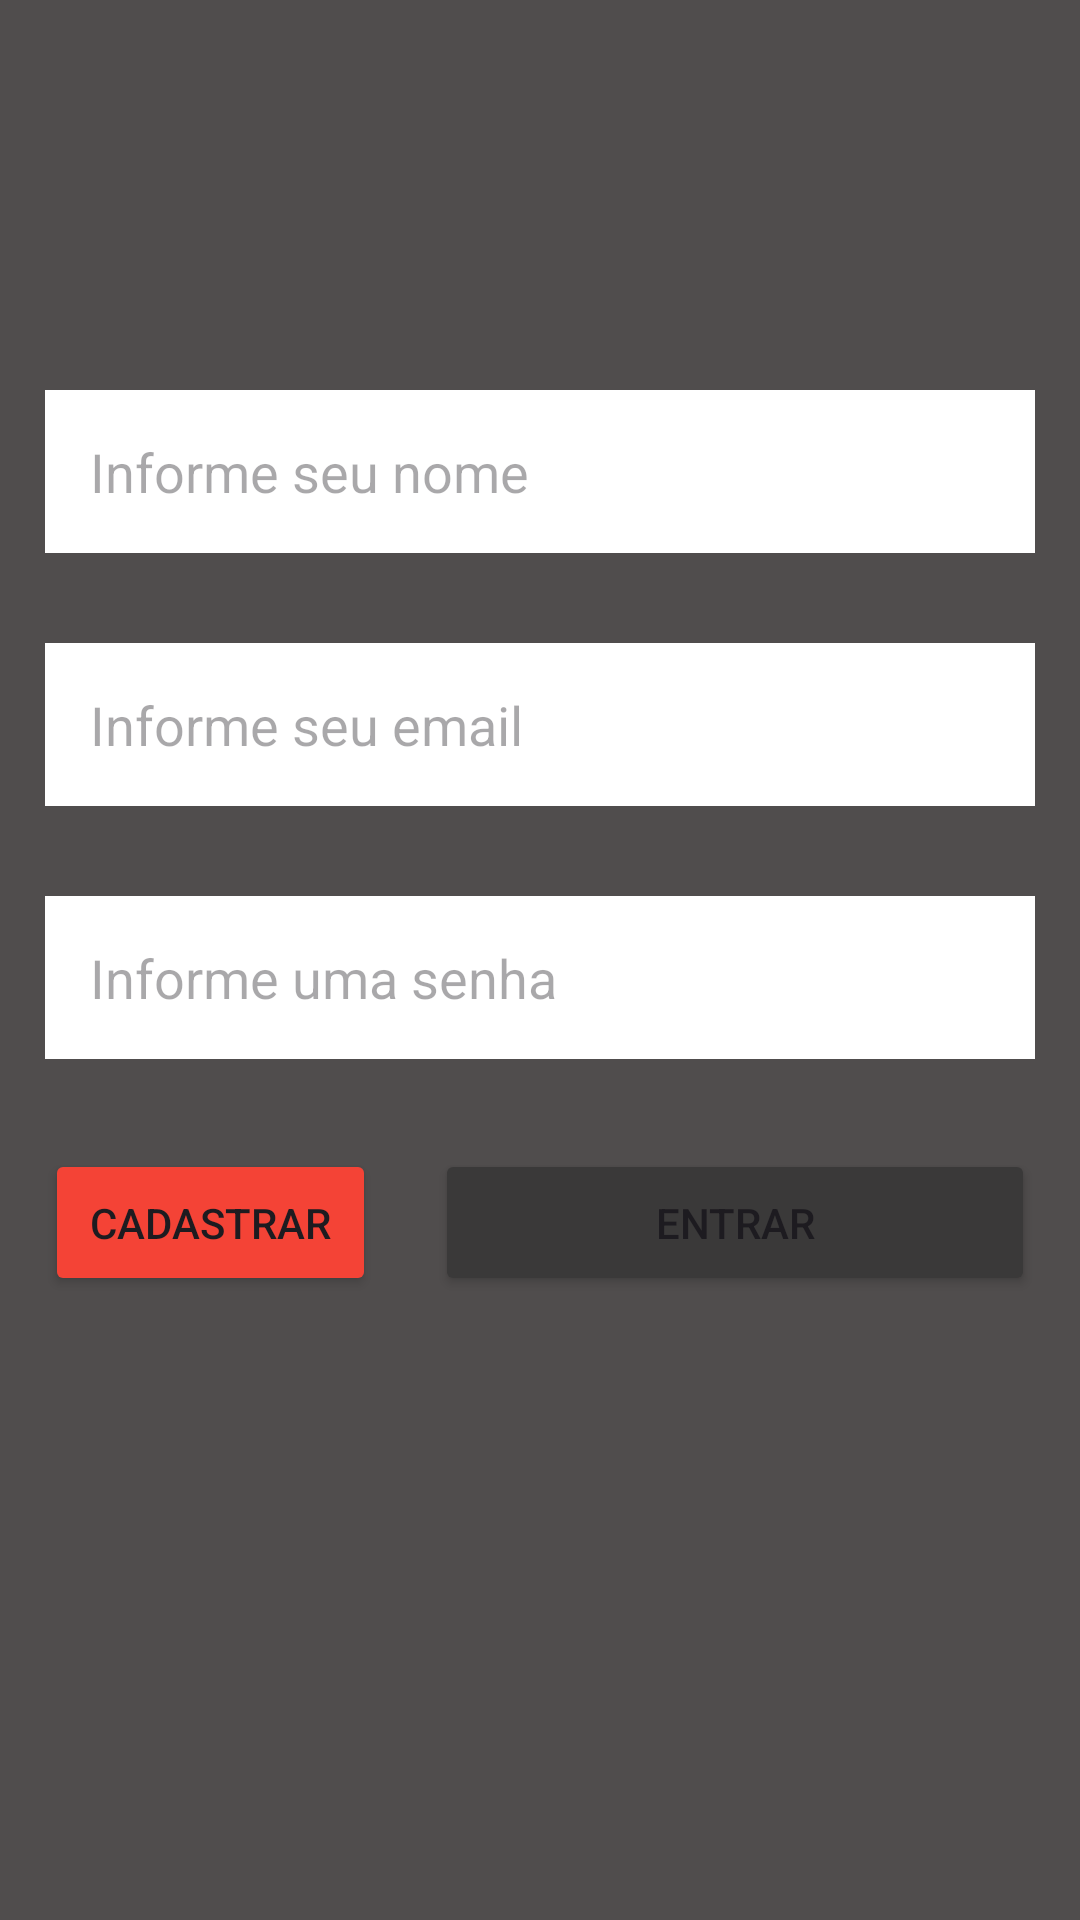

Layout XML and referenced resources for this Android screen:
<!-- AndroidManifest.xml: application theme Theme.FabioLoginMVC2025 -->
<!-- res/layout/activity_main.xml -->
<?xml version="1.0" encoding="utf-8"?>
<androidx.constraintlayout.widget.ConstraintLayout xmlns:android="http://schemas.android.com/apk/res/android"
    xmlns:app="http://schemas.android.com/apk/res-auto"
    xmlns:tools="http://schemas.android.com/tools"
    android:id="@+id/main"
    android:background="#504D4D"
    android:layout_width="match_parent"
    android:layout_height="match_parent"
    tools:context=".MainActivity">

    <ImageView
        android:id="@+id/imageView"
        android:layout_width="match_parent"
        android:layout_height="wrap_content"
        app:srcCompat="@drawable/logo"
        android:layout_marginTop="100dp"
        app:layout_constraintTop_toTopOf="parent"
        app:layout_constraintStart_toStartOf="parent"
        app:layout_constraintEnd_toEndOf="parent"/>

    <EditText android:id="@+id/nome"
        android:layout_width="match_parent"
        android:layout_height="wrap_content"
        android:padding="15dp"
        android:hint="Informe seu nome"
        android:layout_marginStart="15dp"
        android:layout_marginEnd="15dp"
        android:layout_marginTop="30dp"
        android:background="@color/white"
        app:layout_constraintTop_toBottomOf="@id/imageView"/>

    <EditText android:id="@+id/email"
        android:layout_width="match_parent"
        android:layout_height="wrap_content"
        android:padding="15dp"
        android:inputType="textEmailAddress"
        android:layout_marginStart="15dp"
        android:hint="Informe seu email"
        android:layout_marginEnd="15dp"
        android:layout_marginTop="30dp"
        android:background="@color/white"
        app:layout_constraintTop_toBottomOf="@id/nome"/>

    <EditText android:id="@+id/senha"
        android:layout_width="match_parent"
        android:layout_height="wrap_content"
        android:padding="15dp"
        android:hint="Informe uma senha"
        android:inputType="textPassword"
        android:layout_marginStart="15dp"
        android:layout_marginEnd="15dp"
        android:layout_marginTop="30dp"
        android:background="@color/white"
        app:layout_constraintTop_toBottomOf="@id/email"/>

    <Button android:id="@+id/cadastrar"
        android:layout_width="wrap_content"
        android:layout_height="wrap_content"
        app:cornerRadius="5dp"
        android:text="CADASTRAR"
        android:backgroundTint="#F44336"
        android:layout_marginStart="15sp"
        android:padding="15dp"
        android:layout_marginTop="30dp"
        app:layout_constraintStart_toStartOf="parent"
        app:layout_constraintTop_toBottomOf="@id/senha"/>

    <Button
        android:id="@+id/entrar"
        android:layout_width="200dp"
        android:layout_height="wrap_content"
        android:layout_marginTop="30dp"
        android:layout_marginEnd="15dp"
        android:backgroundTint="#3A3939"
        android:padding="15dp"
        android:text="ENTRAR"
        app:cornerRadius="5dp"
        app:layout_constraintEnd_toEndOf="parent"
        app:layout_constraintTop_toBottomOf="@id/senha" />


</androidx.constraintlayout.widget.ConstraintLayout>
<!-- resources referenced by this layout -->
<resources>
  <style name="Theme.FabioLoginMVC2025" parent="Base.Theme.FabioLoginMVC2025" />
  <style name="Base.Theme.FabioLoginMVC2025" parent="Theme.Material3.DayNight.NoActionBar">
          
          
      </style>
  <!-- not gathered from this repository: default colours our renderer supplied (Android Studio template values) -->
  <color name="white">#FFFFFFFF</color>
</resources>
